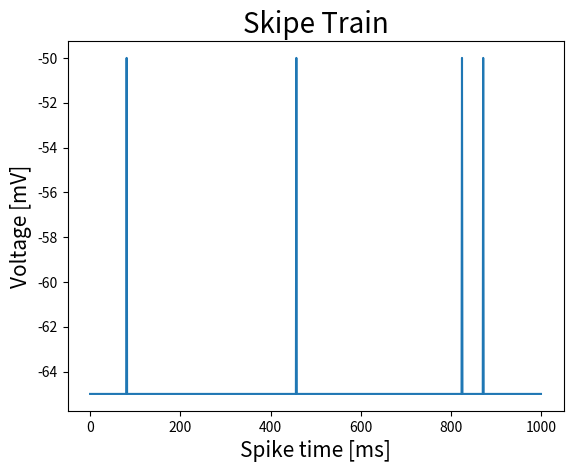

Recreate this plot in Python.
# import numpy as np
from matplotlib import pyplot as plt
import random
# import math

# Parameters to be used for the integrate and fire equation
deltaT = 1  # timestep [ms]
totalTime = 1000 # taking time in [ms]


synapses = []
rate = 10  # firing rate [Hz]
i = 0  # index denoting which element of V is being assigned

for synapse in range(40):
	spikeTrain = []
	spikeTimes = []
	for index in range(totalTime):
	    if (rate * deltaT) / 1000 >= random.uniform(0,1):
	        spikeTrain.append(-50)
	    else:
	        spikeTrain.append(-65)
	    spikeTimes.append(index)

	synapses.append(spikeTrain)


plt.plot(spikeTimes, synapses[20])
plt.xlabel("Spike time [ms]", fontsize=15)
plt.ylabel("Voltage [mV]", fontsize=15)
plt.title("Skipe Train", fontsize=20)
plt.show()
